Run: headless pygame with SDL's dummy video driver; simulated clock (each Clock.tick advances the game by its frame time, no real sleeping); random seed 0; keys injected as events and as key.get_pressed() state; no mouse input.
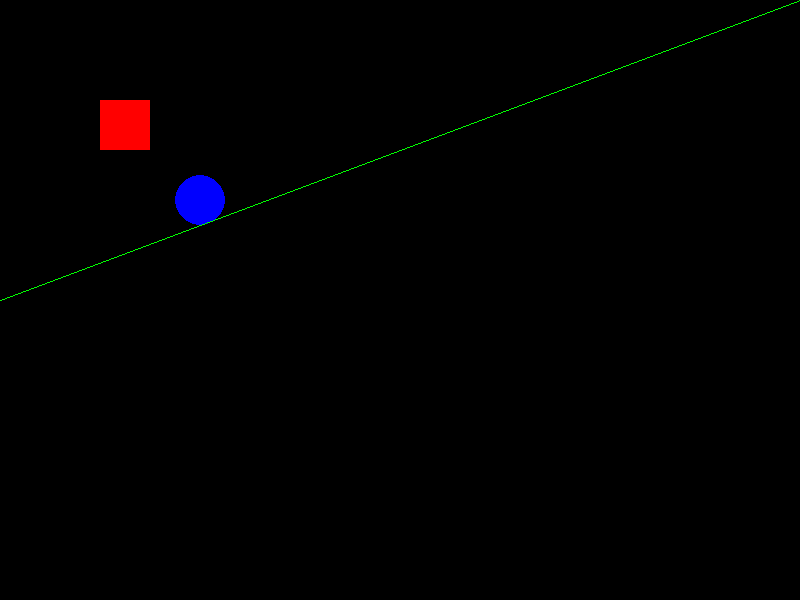
Frame 1 of 4 · flips 1–60 · no input
Frame 2 of 4 · flips 61–180 · tapped SPACE, RETURN · held RIGHT (→), D · screen unchanged from frame 1, image omitted
Frame 3 of 4 · flips 181–300 · held DOWN (↓), S · screen unchanged from frame 2, image omitted
Frame 4 of 4 · flips 301–420 · held LEFT (←), A, UP (↑), W · screen unchanged from frame 3, image omitted

The pygame program that drew these frames:

import pygame

pygame.init()

# Menentukan dimensi layar
screen_width = 800
screen_height = 600
screen = pygame.display.set_mode((screen_width, screen_height))
pygame.display.set_caption("Snake Game")

class Objek(pygame.sprite.Sprite):
    def __init__(self, size, warna):
        super().__init__()
        self.size = size
        self.warna = warna
        self.surface = pygame.Surface((size, size), pygame.SRCALPHA)  # Menambahkan alpha channel
        self.surface.fill((0, 0, 0, 0))  # Mengisi dengan transparansi
        self.rect = self.surface.get_rect()

class Kotak(Objek):
    def __init__(self, size, warna, x, y):
        super().__init__(size, warna)
        pygame.draw.rect(self.surface, self.warna, (0, 0, size, size))
        self.rect.topleft = (x, y)

class Lingkaran(Objek):
    def __init__(self, radius, warna, x, y):
        super().__init__(radius * 2, warna)
        pygame.draw.circle(self.surface, self.warna, (radius, radius), radius)
        self.rect.center = (x, y)

class Garis(Objek):
    def __init__(self, warna, titik1, titik2):
        super().__init__(max(titik1[0], titik2[0]), warna)
        pygame.draw.line(self.surface, self.warna, titik1, titik2)
        self.rect.topleft = (min(titik1[0], titik2[0]), min(titik1[1], titik2[1]))

# Membuat objek kotak, lingkaran, dan garis
kotak = Kotak(50, (255, 0, 0), 100, 100)
lingkaran = Lingkaran(25, (0, 0, 255), 200, 200)
garis = Garis((0, 255, 0), (0, 300), (800, 0))

gameLoop = True

while gameLoop:
    screen.fill((0, 0, 0))  # Mengisi layar dengan warna hitam
    screen.blit(kotak.surface, kotak.rect.topleft)
    screen.blit(lingkaran.surface, lingkaran.rect.topleft)
    screen.blit(garis.surface, garis.rect.topleft)
    pygame.display.flip()

    for event in pygame.event.get():
        if event.type == pygame.QUIT:
            gameLoop = False

pygame.quit()
